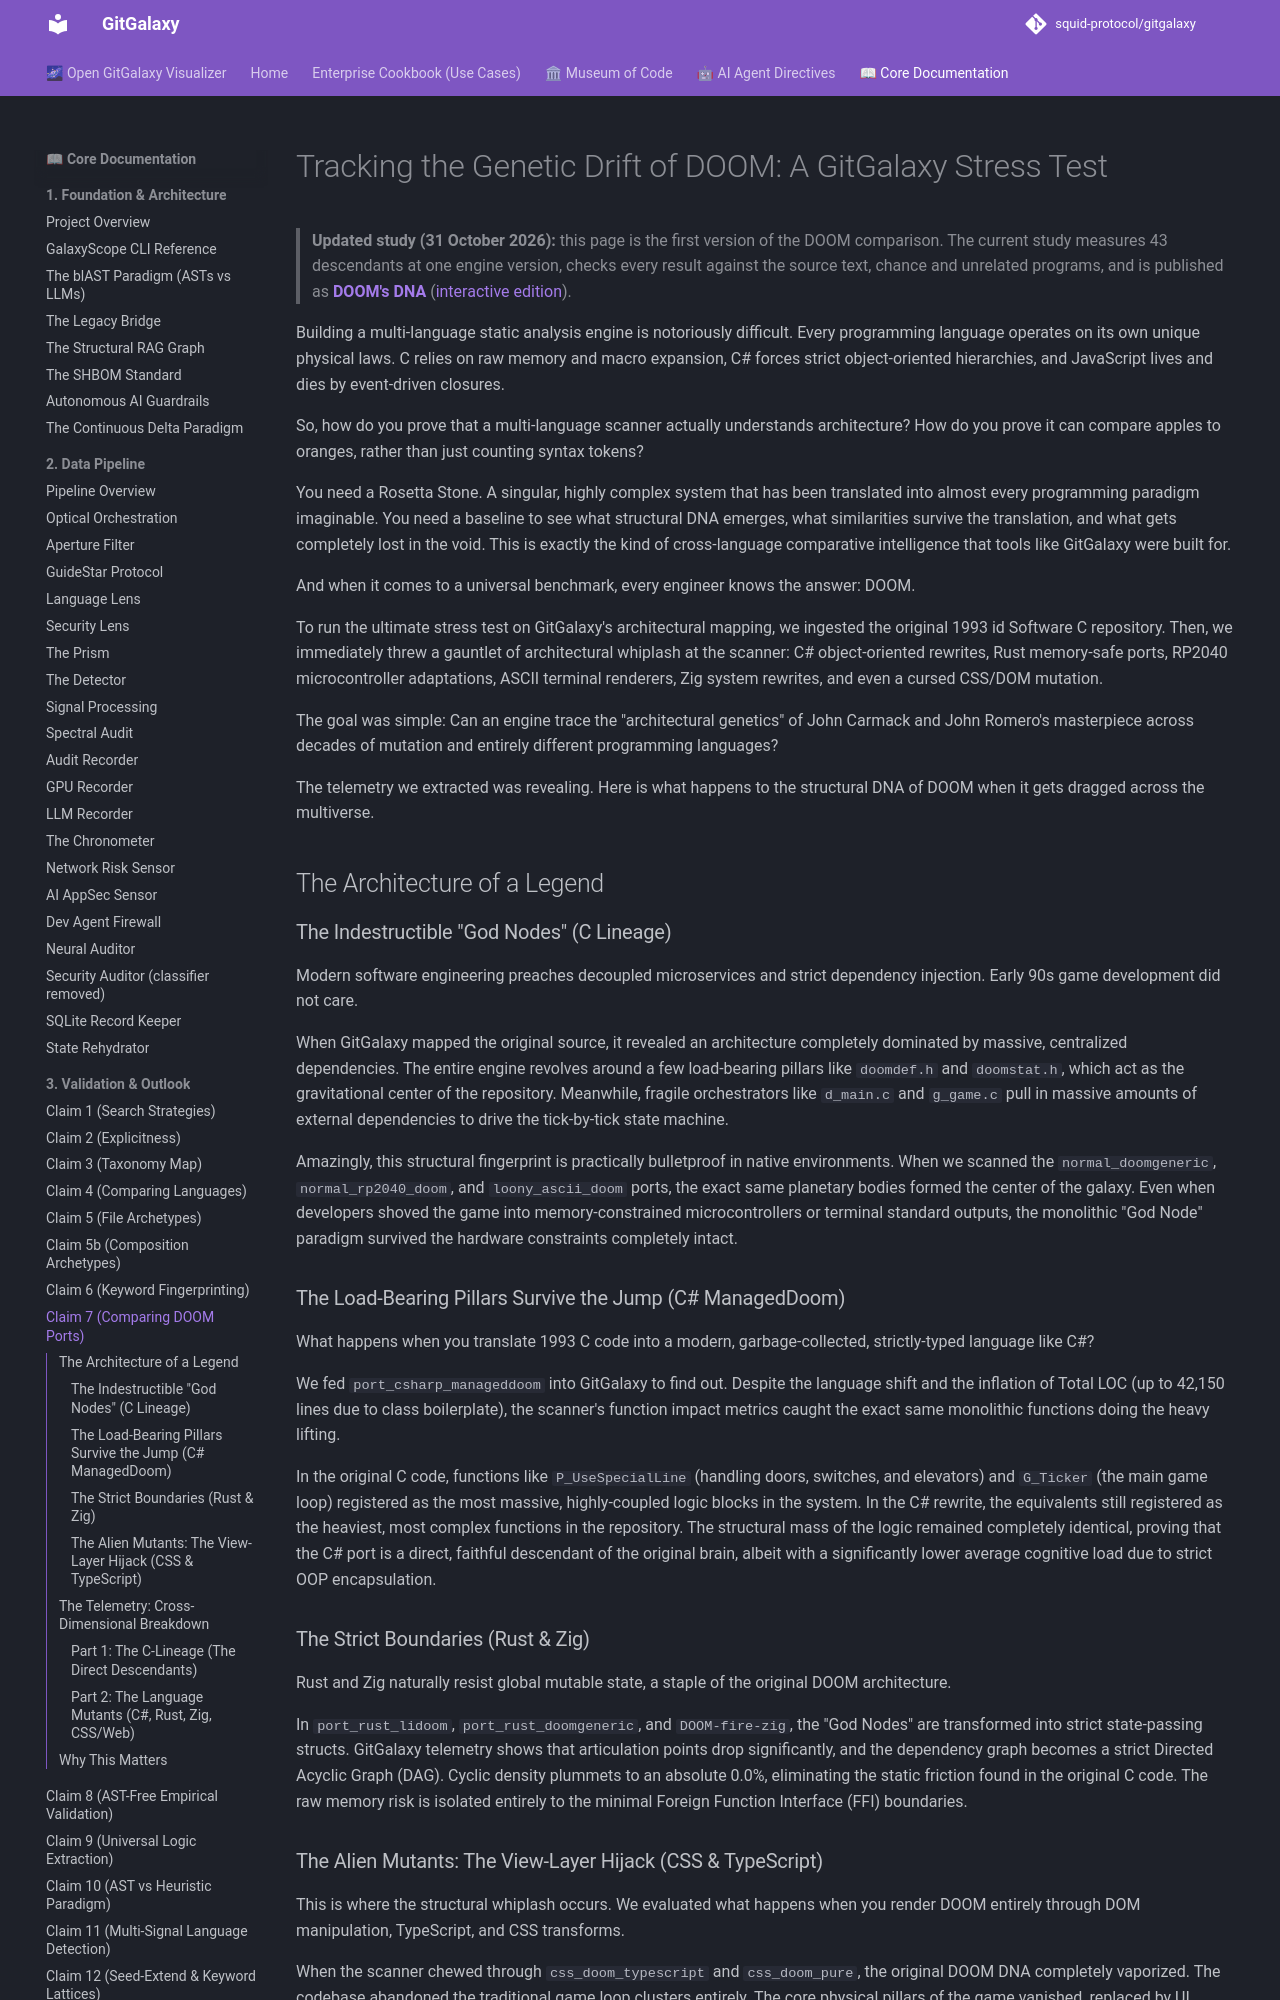

repository: squid-protocol/gitgalaxy · page: 03-07-claim-7-doom-comparisons/index.html · generator: mkdocs

---
title: "DOOM Ports Compared: How Code Drifts Across Languages"
description: "How far DOOM's structure drifts when it is ported to other languages, measured by GitGalaxy's engine."
---
# Tracking the Genetic Drift of DOOM: A GitGalaxy Stress Test

> **Updated study (31 October 2026):** this page is the first version of the DOOM comparison. The current study measures
> 43 descendants at one engine version, checks every result against the source text, chance and unrelated programs, and
> is published as **[DOOM's DNA](museum-of-code/teardown-of-doom.md)**
> ([interactive edition](museum-of-code/doom-dna/index.html)).

Building a multi-language static analysis engine is notoriously difficult. Every programming language operates on its own unique physical laws. C relies on raw memory and macro expansion, C# forces strict object-oriented hierarchies, and JavaScript lives and dies by event-driven closures.

So, how do you prove that a multi-language scanner actually understands architecture? How do you prove it can compare apples to oranges, rather than just counting syntax tokens?

You need a Rosetta Stone. A singular, highly complex system that has been translated into almost every programming paradigm imaginable. You need a baseline to see what structural DNA emerges, what similarities survive the translation, and what gets completely lost in the void. This is exactly the kind of cross-language comparative intelligence that tools like GitGalaxy were built for.

And when it comes to a universal benchmark, every engineer knows the answer: DOOM.

To run the ultimate stress test on GitGalaxy's architectural mapping, we ingested the original 1993 id Software C repository. Then, we immediately threw a gauntlet of architectural whiplash at the scanner: C# object-oriented rewrites, Rust memory-safe ports, RP2040 microcontroller adaptations, ASCII terminal renderers, Zig system rewrites, and even a cursed CSS/DOM mutation.

The goal was simple: Can an engine trace the "architectural genetics" of John Carmack and John Romero's masterpiece across decades of mutation and entirely different programming languages?

The telemetry we extracted was revealing. Here is what happens to the structural DNA of DOOM when it gets dragged across the multiverse.

## The Architecture of a Legend

### The Indestructible "God Nodes" (C Lineage)
Modern software engineering preaches decoupled microservices and strict dependency injection. Early 90s game development did not care.

When GitGalaxy mapped the original source, it revealed an architecture completely dominated by massive, centralized dependencies. The entire engine revolves around a few load-bearing pillars like `doomdef.h` and `doomstat.h`, which act as the gravitational center of the repository. Meanwhile, fragile orchestrators like `d_main.c` and `g_game.c` pull in massive amounts of external dependencies to drive the tick-by-tick state machine.

Amazingly, this structural fingerprint is practically bulletproof in native environments. When we scanned the `normal_doomgeneric`, `normal_rp2040_doom`, and `loony_ascii_doom` ports, the exact same planetary bodies formed the center of the galaxy. Even when developers shoved the game into memory-constrained microcontrollers or terminal standard outputs, the monolithic "God Node" paradigm survived the hardware constraints completely intact.

### The Load-Bearing Pillars Survive the Jump (C# ManagedDoom)
What happens when you translate 1993 C code into a modern, garbage-collected, strictly-typed language like C#?

We fed `port_csharp_manageddoom` into GitGalaxy to find out. Despite the language shift and the inflation of Total LOC (up to 42,150 lines due to class boilerplate), the scanner's function impact metrics caught the exact same monolithic functions doing the heavy lifting.

In the original C code, functions like `P_UseSpecialLine` (handling doors, switches, and elevators) and `G_Ticker` (the main game loop) registered as the most massive, highly-coupled logic blocks in the system. In the C# rewrite, the equivalents still registered as the heaviest, most complex functions in the repository. The structural mass of the logic remained completely identical, proving that the C# port is a direct, faithful descendant of the original brain, albeit with a significantly lower average cognitive load due to strict OOP encapsulation.
